The GitHub repository Navoneel-nath/Flipkart-Grid-6.0 contains a labelled image folder "dataset" with 10 categories: garlic, ginger, guava, lemon, tomato, apple, cucumber, green chili, onion, potato. Examples follow, each with its label.

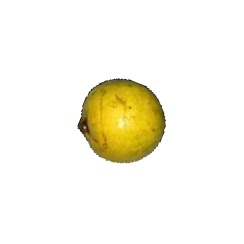
Label: guava

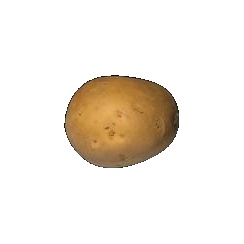
Label: potato

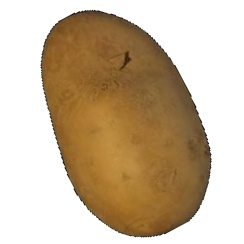
Label: potato

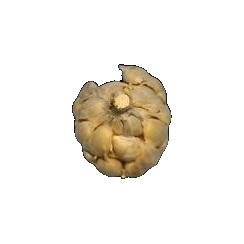
Label: garlic

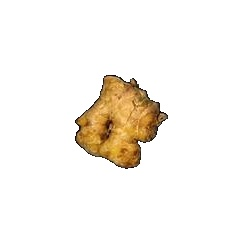
Label: ginger

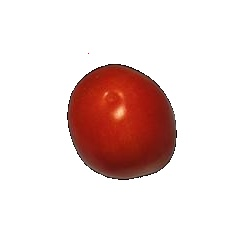
Label: tomato
